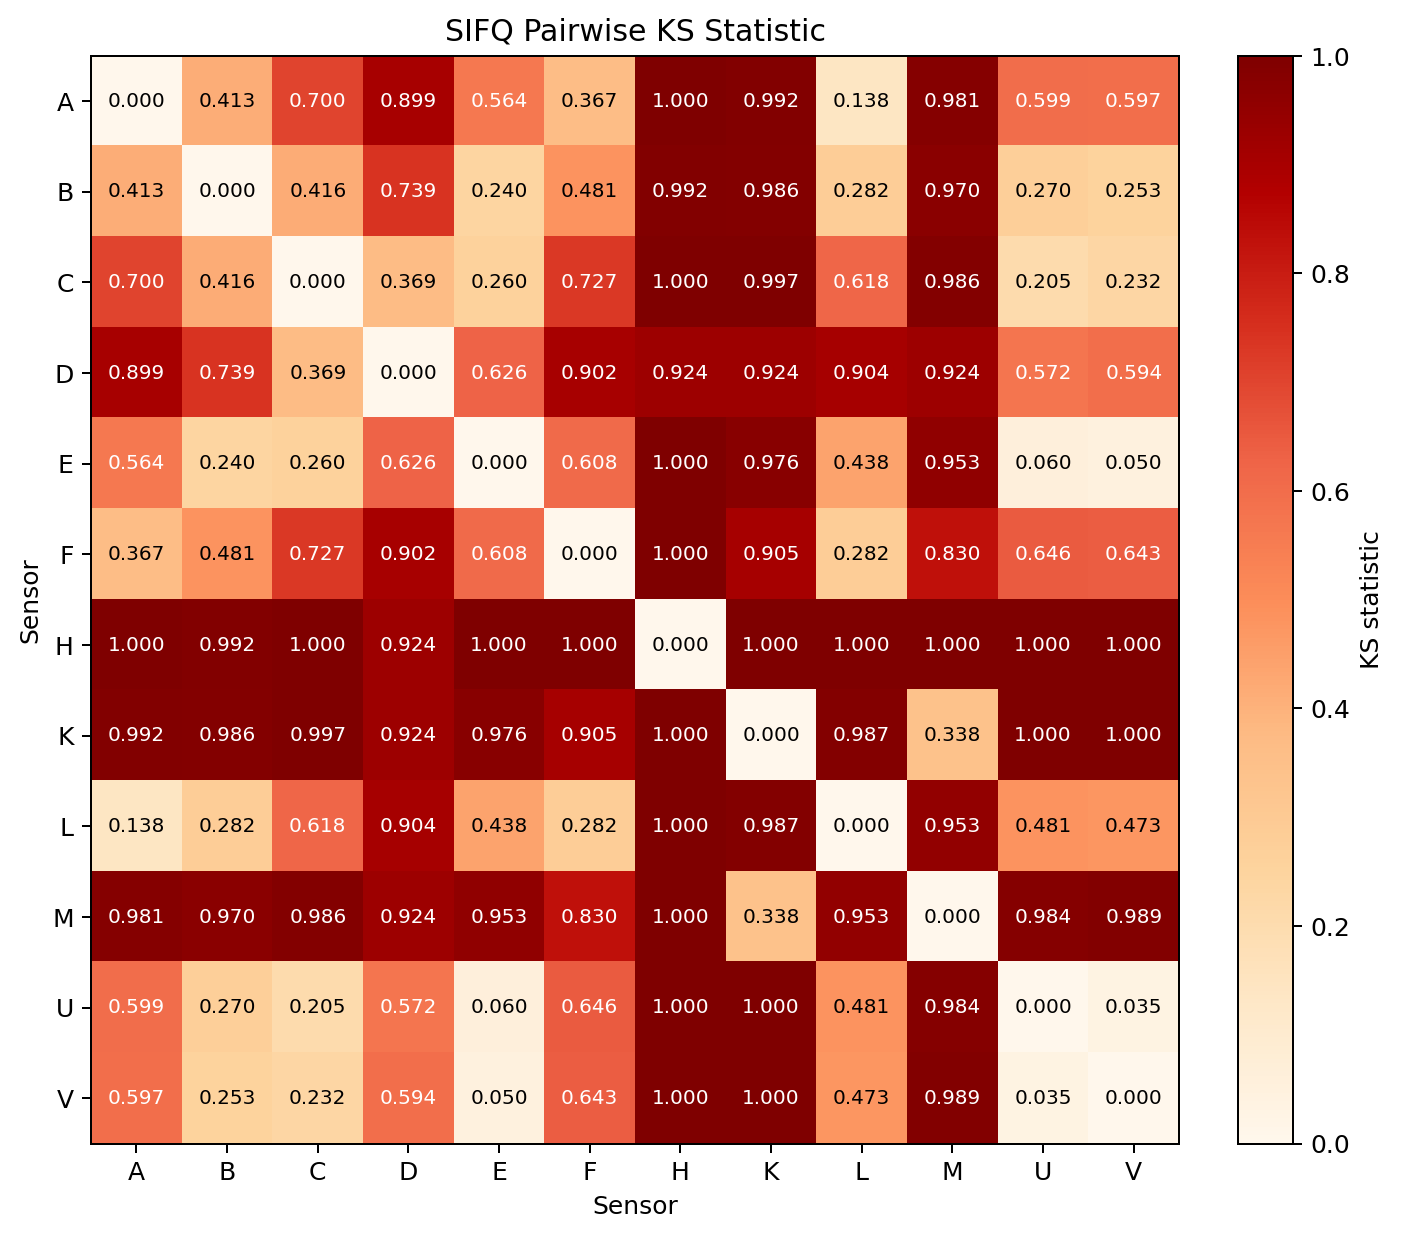

The data file committed next to this chart (first rows):
, A, B, C, D, E, F, H, K, L, M, U, V
A, 0.0, 0.4128, 0.6997, 0.8995, 0.5643, 0.3669, 1.0, 0.9918, 0.1381, 0.981, 0.5992, 0.5967
B, 0.4128, 0.0, 0.4156, 0.7395, 0.2396, 0.4812, 0.9917, 0.9861, 0.2821, 0.9697, 0.2697, 0.2535
C, 0.6997, 0.4156, 0.0, 0.3694, 0.2599, 0.727, 1.0, 0.9973, 0.6185, 0.9865, 0.2054, 0.2324
D, 0.8995, 0.7395, 0.3694, 0.0, 0.6264, 0.9023, 0.9239, 0.9239, 0.9044, 0.9239, 0.5719, 0.5938
E, 0.5643, 0.2396, 0.2599, 0.6264, 0.0, 0.6083, 1.0, 0.9762, 0.4383, 0.9532, 0.05953, 0.04962
F, 0.3669, 0.4812, 0.727, 0.9023, 0.6083, 0.0, 1.0, 0.9046, 0.2822, 0.8297, 0.6459, 0.6432
H, 1.0, 0.9917, 1.0, 0.9239, 1.0, 1.0, 0.0, 1.0, 1.0, 1.0, 1.0, 1.0
K, 0.9918, 0.9861, 0.9973, 0.9239, 0.9762, 0.9046, 1.0, 0.0, 0.9873, 0.3384, 1.0, 1.0
L, 0.1381, 0.2821, 0.6185, 0.9044, 0.4383, 0.2822, 1.0, 0.9873, 0.0, 0.953, 0.4813, 0.4733
M, 0.981, 0.9697, 0.9865, 0.9239, 0.9532, 0.8297, 1.0, 0.3384, 0.953, 0.0, 0.9838, 0.9892
U, 0.5992, 0.2697, 0.2054, 0.5719, 0.05953, 0.6459, 1.0, 1.0, 0.4813, 0.9838, 0.0, 0.03514
V, 0.5967, 0.2535, 0.2324, 0.5938, 0.04962, 0.6432, 1.0, 1.0, 0.4733, 0.9892, 0.03514, 0.0
